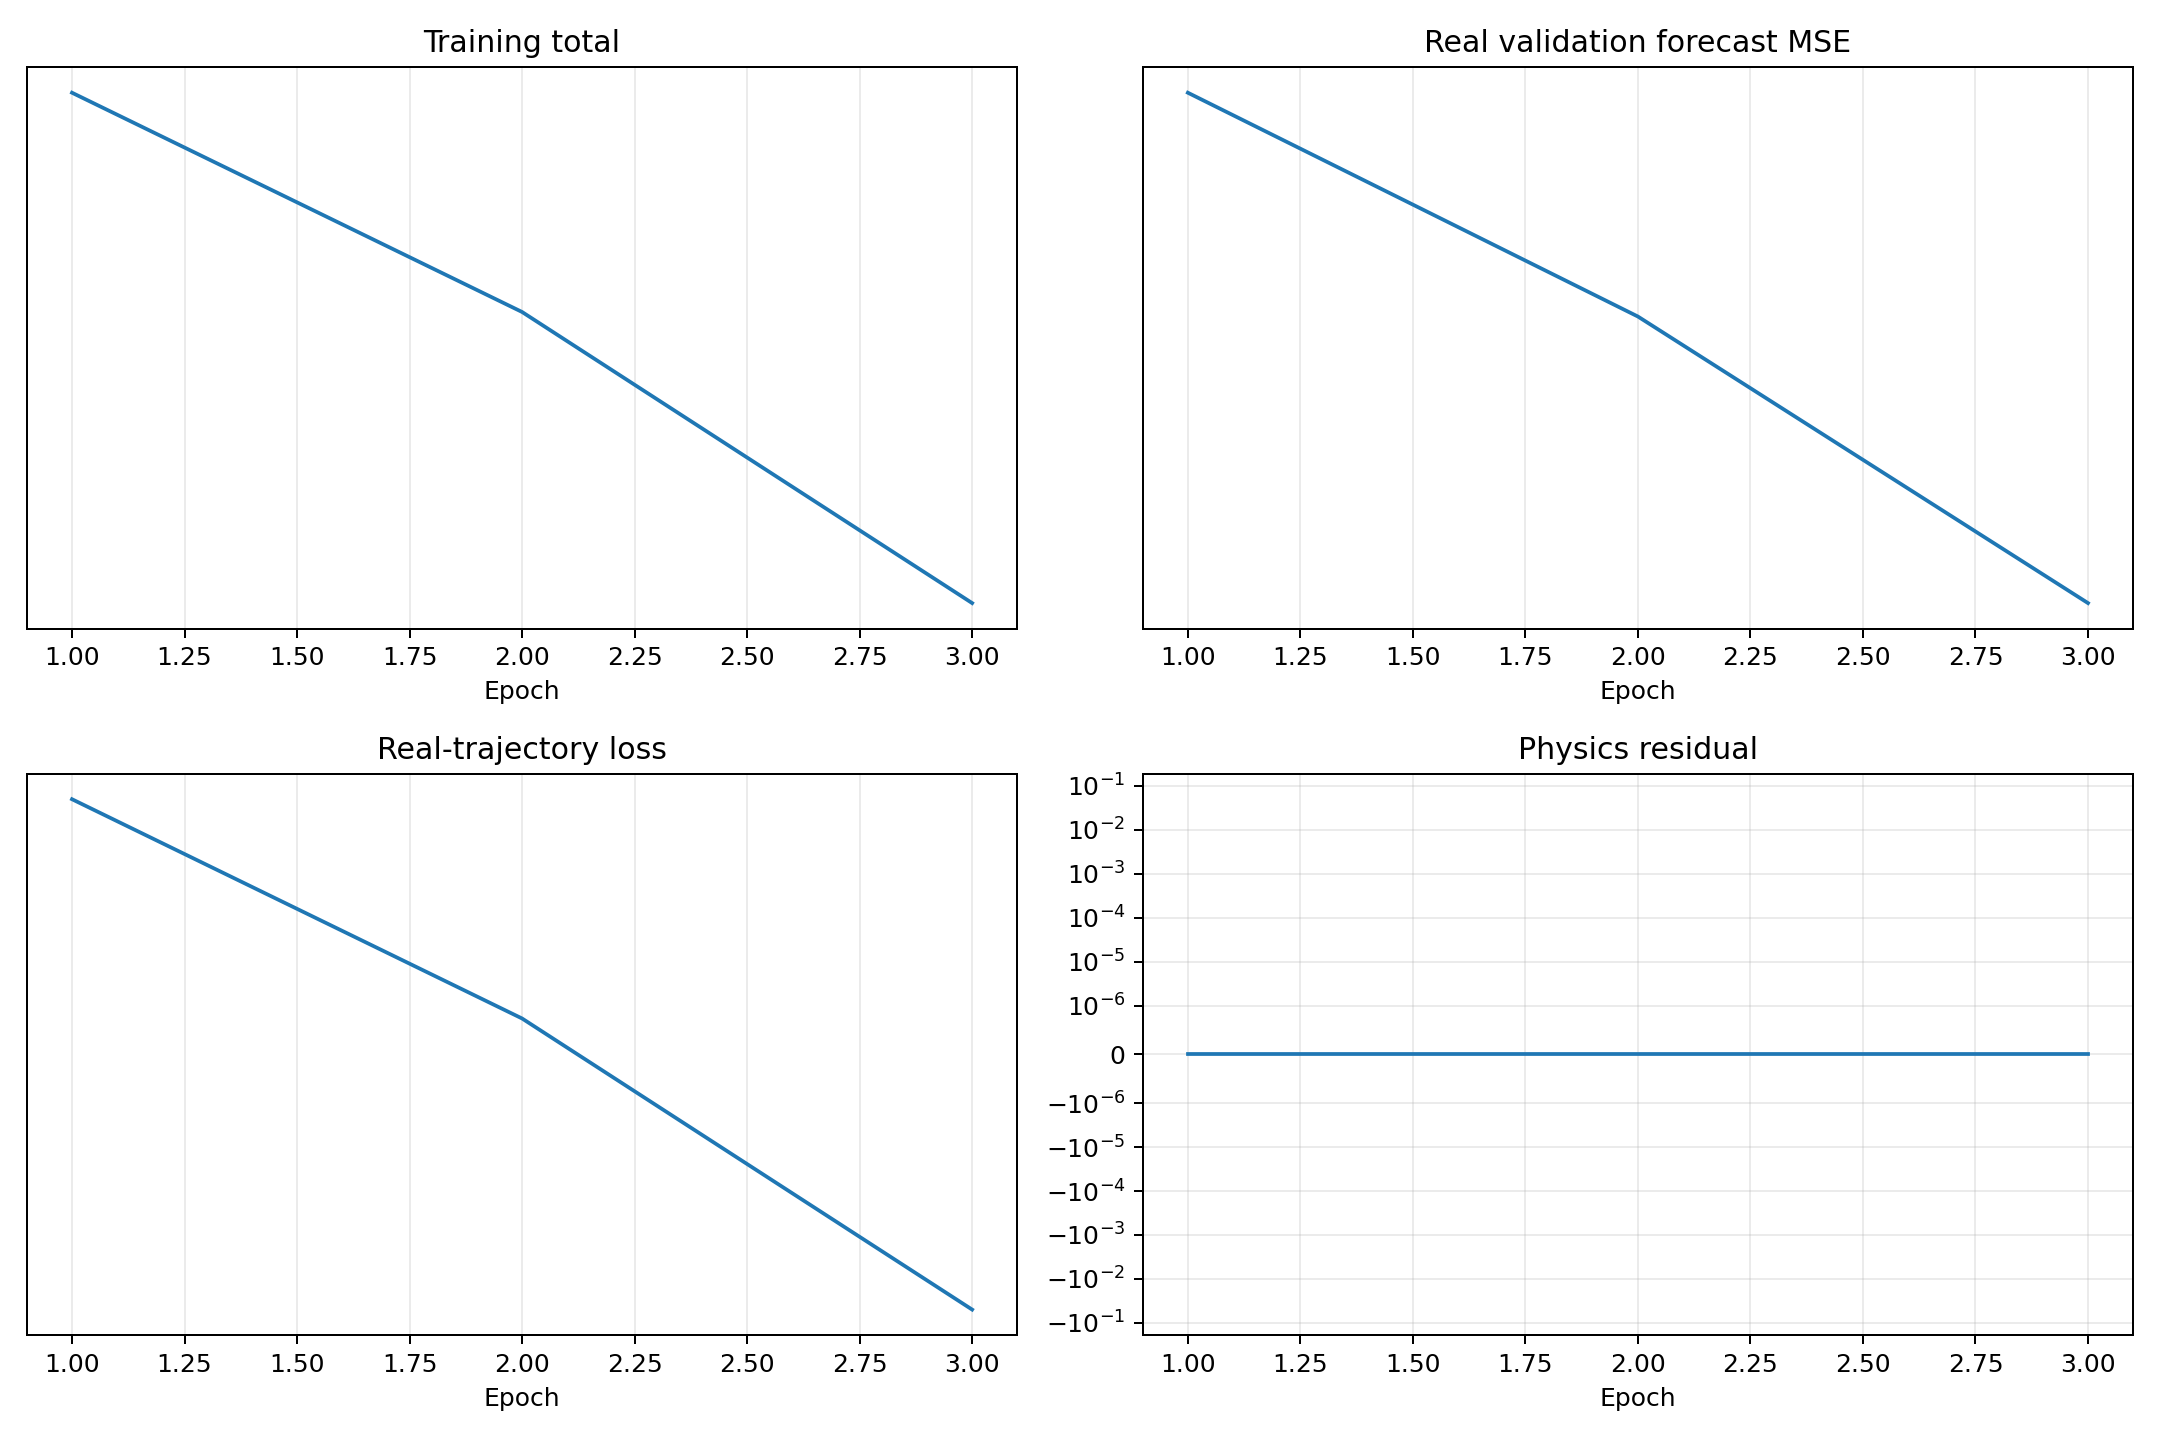

Source data for this figure (header and first rows):
epoch, validation_real_forecast_mse, train_data, train_physics, train_total
1, 0.132, 0.0708, 0.0, 0.0708
2, 0.1273, 0.06759, 0.0, 0.06759
3, 0.1215, 0.06355, 0.0, 0.06355
